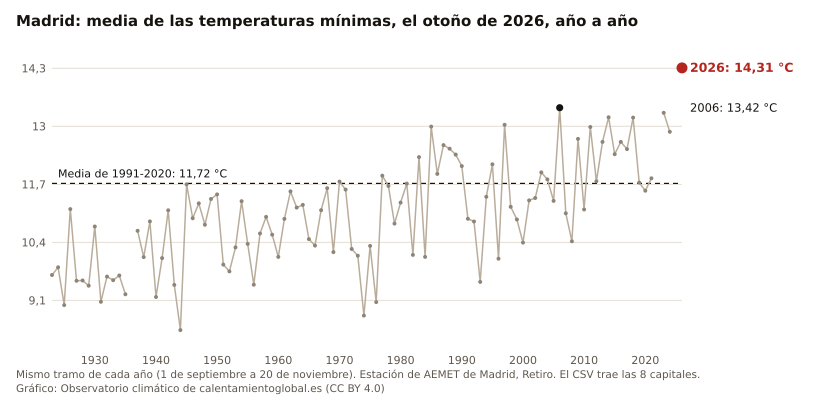

The file beside this chart, header and first rows:
anio, Madrid, Santa Cruz de Tenerife, Alicante, Sevilla, Cuenca, Cádiz, Melilla, Huelva
2026, 14.31, 22.57, 17.64, 17.44, 11.01, 20.00, 19.90, 16.39
2025, , 21.46, 17.01, 16.11, 9.98, 19.19, 19.18, 15.63
2024, 12.88, 20.91, 17.15, 15.55, 10.13, 18.81, 19.10, 15.50
2023, 13.30, 22.48, 16.90, 15.54, 10.58, 19.00, 19.11, 15.59
2022, , 21.38, 17.07, 16.00, 10.93, 19.25, 19.65, 16.02
2021, 11.84, 20.82, 16.37, 14.51, 8.72, 18.18, 18.02, 14.53
2020, 11.56, 21.35, 15.32, 15.53, 8.36, 18.26, 18.20, 14.64
2019, 11.74, 20.68, 15.71, 14.81, 9.28, 17.90, 18.19, 14.37
2018, 13.20, 20.51, 15.64, 15.85, 9.83, 18.54, 18.03, 15.35
2017, 12.49, 21.42, 14.82, 15.03, 8.42, 18.63, 17.85, 14.32
2016, 12.65, 20.88, 16.18, 15.37, 9.19, 18.38, 18.89, 14.64
2015, 12.38, 21.49, 15.72, 15.50, 8.81, 17.97, 18.30, 14.92
2014, 13.20, 21.37, 16.34, 16.30, 10.27, 18.61, 18.69, 15.85
2013, 12.65, 20.54, 16.24, 15.58, 9.54, 18.58, 18.31, 14.95
2012, 11.77, 21.02, 15.12, 15.32, 8.97, 18.13, 18.13, 14.74
2011, 12.99, 20.98, 15.88, 16.01, 10.02, , 18.13, 14.79
2010, 11.14, 21.03, 14.57, 14.74, 7.94, , 17.78, 13.80
2009, 12.72, 21.24, 15.88, 16.80, 9.69, , 18.50, 15.29
2008, 10.42, 20.08, 14.93, 14.88, 8.27, 16.44, 17.20, 13.61
2007, 11.05, 20.63, 14.26, 15.63, 7.76, 17.91, 17.55, 14.13
2006, 13.42, 21.57, 16.50, 17.20, 10.80, 18.95, 18.49, 15.76
2005, 11.33, 20.86, 14.88, 14.85, 8.27, 17.37, 17.47, 13.91
2004, 11.81, 21.42, 16.03, 14.76, 8.86, 17.17, 17.61, 13.75
2003, 11.97, 20.95, 16.19, 15.97, 9.28, 17.84, 18.02, 14.96
2002, 11.39, 20.51, 15.84, 15.12, 8.81, 17.04, 17.72, 14.46
2001, 11.34, 20.83, 15.90, 15.53, 9.10, 17.41, 17.71, 14.60
2000, 10.40, 19.57, 14.53, 13.95, 7.36, 16.96, 16.78, 13.14
1999, 10.91, 20.60, 15.15, 15.11, 8.15, 17.64, 17.88, 14.34
1998, 11.20, 21.05, 15.32, 15.04, 7.99, 17.64, 17.94, 14.40
1997, 13.03, 21.40, 16.29, 16.68, 9.82, 19.46, 19.12, 16.29
1996, 10.04, 20.46, 14.07, 13.68, 6.40, 16.83, 16.37, 13.49
1995, 12.15, 21.10, 15.29, 16.19, 8.55, 18.12, 17.71, 15.14
1994, 11.42, 19.42, 15.06, 15.18, 8.53, 17.33, 17.56, 14.21
1993, 9.51, 19.02, 13.62, 13.08, 6.54, 15.35, 16.36, 13.02
1992, 10.87, 19.28, 14.82, 12.79, 7.78, 15.98, 16.72, 13.01
1991, 10.93, 20.03, 14.78, 13.73, 7.69, 16.55, 17.18, 13.61
1990, 12.11, 20.40, 16.07, 15.56, 9.16, 18.35, 18.42, 14.93
1989, 12.37, 20.29, 15.31, 15.24, 8.65, 18.47, 18.16, 15.18
1988, 12.50, 19.65, 15.16, 14.85, 8.32, 18.50, 17.74, 15.22
1987, 12.58, 20.93, 15.60, 14.85, 9.36, 18.45, 18.49, 15.03
1986, 11.94, 20.09, 14.93, 14.21, 8.34, 18.11, 17.60, 14.93
1985, 13.00, 20.35, 15.41, 15.14, 8.86, 18.94, 18.66, 15.29
1984, 10.08, 19.72, 14.27, 13.56, 7.24, 17.08, 17.11, 13.35
1983, 12.31, 20.90, 15.39, 16.11, 8.82, 19.20, 18.63, 
1982, 10.12, 19.69, 14.25, 13.57, 6.97, 16.42, 16.79, 
1981, 11.72, 19.86, 14.14, 14.69, 7.00, 18.21, 17.38, 
1980, 11.29, 19.95, 14.18, 14.44, 7.55, , 17.41, 
1979, 10.82, 19.77, 13.76, 13.88, 7.59, , 16.67, 
1978, 11.66, 20.48, 13.50, 14.12, 6.74, 17.44, 16.67, 
1977, 11.89, 19.63, 14.14, 14.03, 7.84, 17.38, 16.64, 
1976, 9.06, 20.81, 12.80, 12.38, 5.74, 15.98, 16.20, 
1975, 10.32, 19.79, 12.83, 12.43, 6.57, 16.84, 16.43, 
1974, 8.76, 19.16, 12.98, 11.42, 5.50, 15.28, 15.92, 
1973, 10.10, 19.28, 13.57, 12.91, 6.66, 16.75, 16.94, 
1972, 10.25, 19.75, 13.15, 13.09, 7.51, 16.52, 16.47, 
1971, 11.58, 19.97, 14.20, 13.89, 7.31, 17.61, 17.34, 
1970, 11.76, 19.45, 13.47, 13.08, 7.19, 17.54, , 
1969, 10.18, 19.15, 13.79, 12.53, 6.20, 16.54, , 
1968, 11.61, 19.78, 14.37, 13.22, 7.60, 17.55, , 
1967, 11.12, 18.83, 14.83, 12.65, 7.67, 16.81, , 
... 44 more rows
